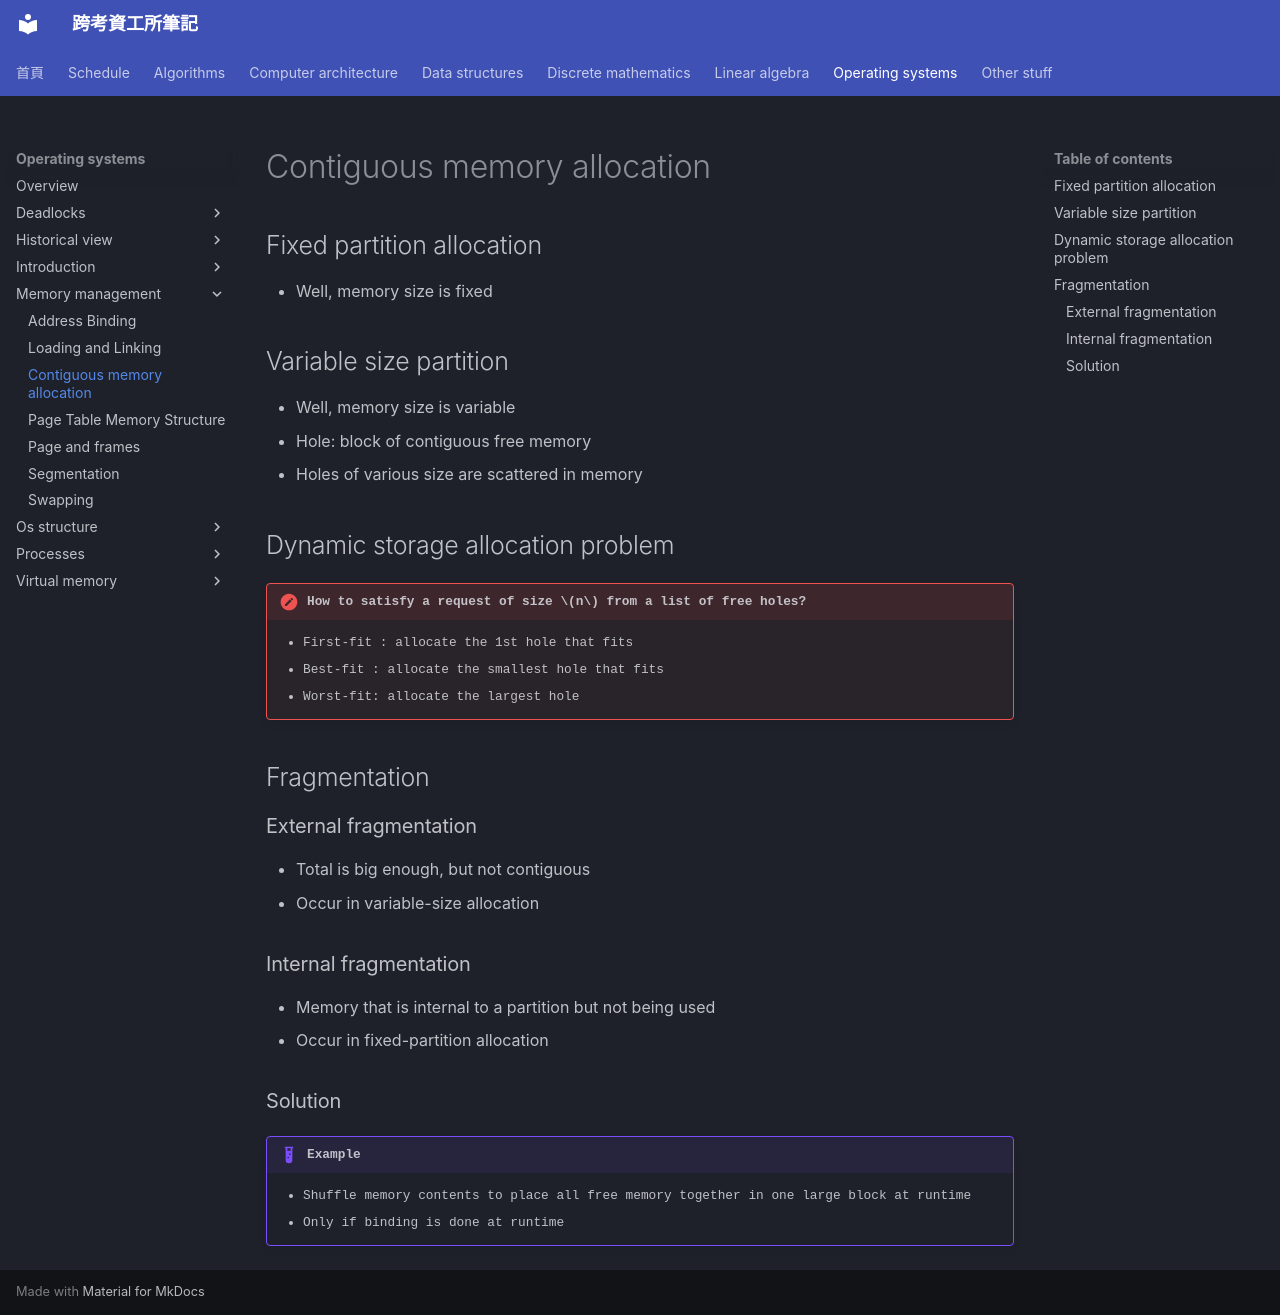

repository: xDDoubleTea/cs-grad-notes · page: operating-systems/memory-management/memory-allocation/index.html · generator: mkdocs

# Contiguous memory allocation


## Fixed partition allocation

- Well, memory size is fixed

## Variable size partition

- Well, memory size is variable
- Hole: block of contiguous free memory
- Holes of various size are scattered in memory

## Dynamic storage allocation problem


!!! problem "How to satisfy a request of size $n$ from a list of free holes?"

    - First-fit : allocate the 1st hole that fits
    - Best-fit : allocate the smallest hole that fits
    - Worst-fit: allocate the largest hole


## Fragmentation
    

### External fragmentation


- Total is big enough, but not contiguous
- Occur in variable-size allocation


### Internal fragmentation


- Memory that is internal to a partition but not being used
- Occur in fixed-partition allocation


### Solution

!!! example Compaction

    - Shuffle memory contents to place all free memory together in one large block at runtime
    - Only if binding is done at runtime
